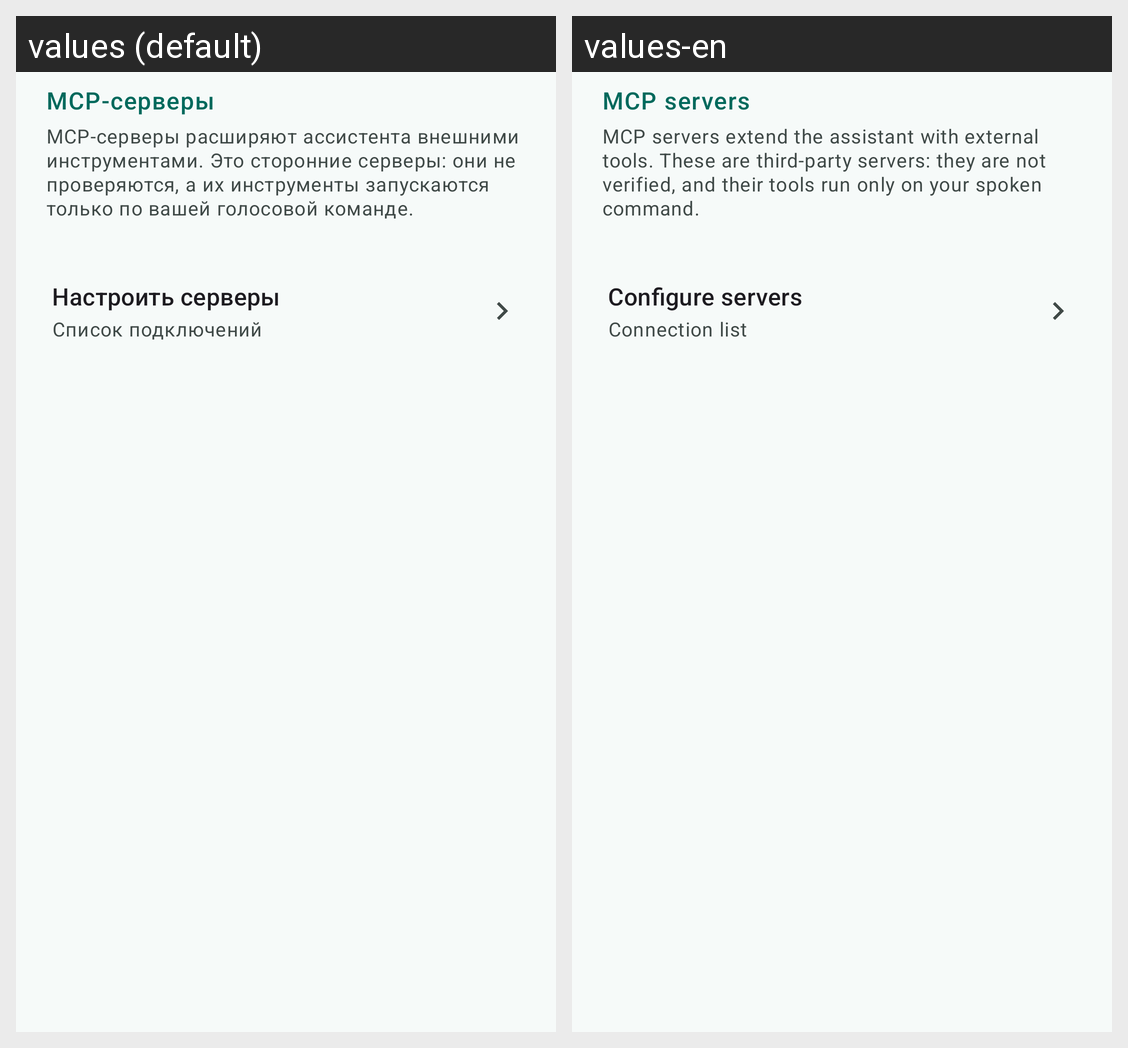

Here is an Android app screen in its default locale and in the app's own translations. Write out the translated-string differences for the strings that appear on this screen.
Android screen res/layout/screen_settings_mcp.xml rendered under 2 locales, left to right: values (default), values-en. Device: Nexus 5 (rendered at 1080×1920; each locale shown at half size, 540×960, under a caption strip naming it); theme Theme.Jarvis.
Strings drawn on this screen, with the default value and each locale's value (text and hints the layout hard-codes, and strings that could not be matched under every locale, appear in the picture but are not listed):

settings_mcp_section
  values: MCP-серверы
  values-en: MCP servers

settings_mcp_info
  values: MCP-серверы расширяют ассистента внешними инструментами. Это сторонние серверы: они не проверяются, а их инструменты запускаются только по вашей голосовой команде.
  values-en: MCP servers extend the assistant with external tools. These are third-party servers: they are not verified, and their tools run only on your spoken command.

settings_mcp_servers_row
  values: Настроить серверы
  values-en: Configure servers

settings_mcp_servers_row_sub
  values: Список подключений
  values-en: Connection list
